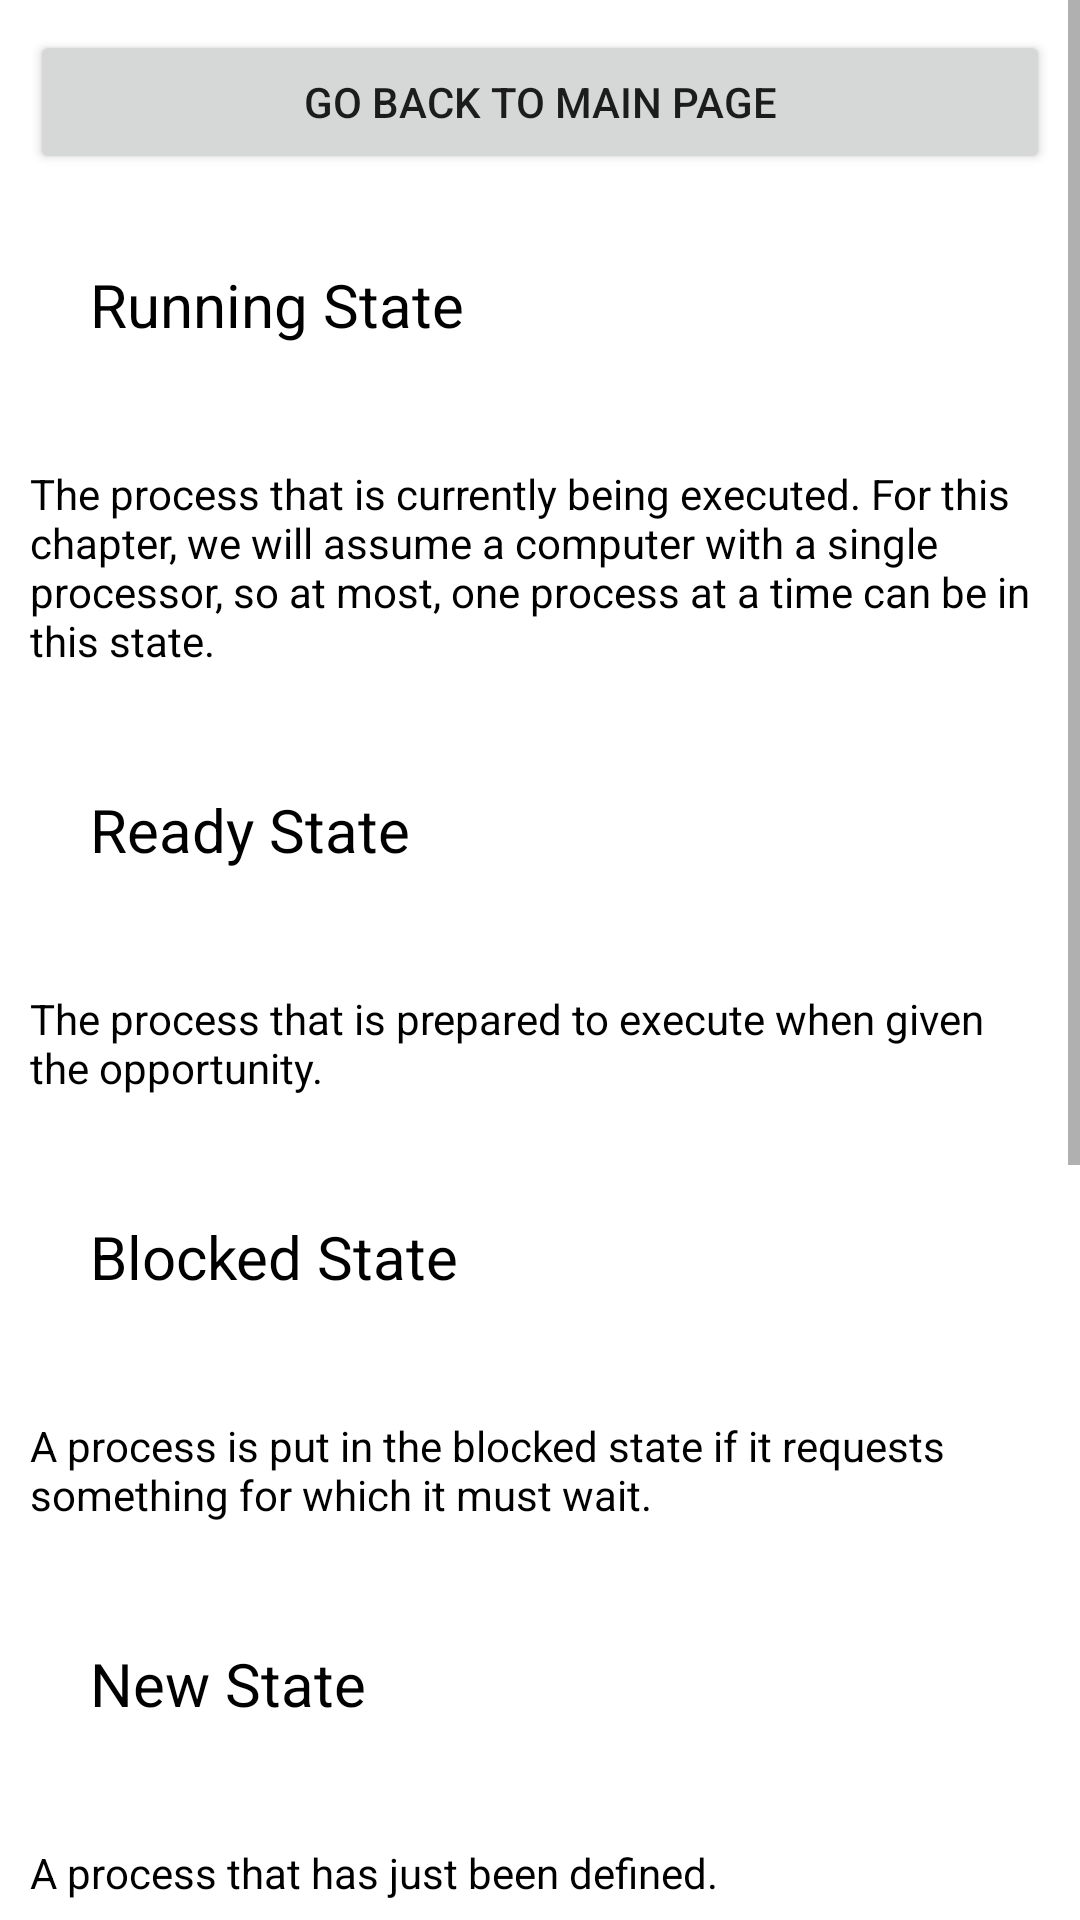

Produce the Android XML layout that renders to this screen, including the resource entries it uses.
<!-- AndroidManifest.xml: application theme Theme.OpSysApp3 -->
<!-- res/layout/chapter_3.xml -->
<?xml version="1.0" encoding="utf-8"?>
<ScrollView xmlns:android="http://schemas.android.com/apk/res/android"
    android:layout_width="fill_parent"
    android:layout_height="fill_parent"
    xmlns:app="http://schemas.android.com/apk/res-auto"
    android:layout_marginStart="10dp"
    android:layout_marginEnd="10dp">
    <LinearLayout
        android:layout_width="wrap_content"
        android:layout_height="wrap_content"
        android:orientation="vertical">
        <Button
            android:id="@+id/Chap1Button"
            android:layout_width="fill_parent"
            android:layout_height="fill_parent"
            android:layout_marginStart="10dp"
            android:layout_marginTop="10dp"
            android:layout_marginEnd="10dp"
            android:text="Go Back To Main Page"
            android:onClick="renderMainPage"
            app:layout_constraintStart_toStartOf="parent"
            app:layout_constraintTop_toTopOf="parent"
            app:layout_constraintVertical_bias="1.0" />

        <TextView
            android:text="Running State"
            android:textSize="20dp"
            android:textColor="@color/black"
            android:layout_width="wrap_content"
            android:layout_height="wrap_content"
            android:padding="30dp" />
        <TextView
            android:text="The process that is currently being executed. For this chapter, we will assume a computer with a single processor, so at most, one process at a time can be in this state."
            android:textColor="@color/black"
            android:layout_width="wrap_content"
            android:layout_height="wrap_content"
            android:padding="10dp" />
        <TextView
            android:text="Ready State"
            android:textSize="20dp"
            android:textColor="@color/black"
            android:layout_width="wrap_content"
            android:layout_height="wrap_content"
            android:padding="30dp" />
        <TextView
            android:text="The process that is prepared to execute when given the opportunity."
            android:textColor="@color/black"
            android:layout_width="wrap_content"
            android:layout_height="wrap_content"
            android:padding="10dp" />
        <TextView
            android:text="Blocked State"
            android:textSize="20dp"
            android:textColor="@color/black"
            android:layout_width="wrap_content"
            android:layout_height="wrap_content"
            android:padding="30dp" />
        <TextView
            android:text="A process is put in the blocked state if it requests something for which it must wait."
            android:textColor="@color/black"
            android:layout_width="wrap_content"
            android:layout_height="wrap_content"
            android:padding="10dp" />
        <TextView
            android:text="New State"
            android:textSize="20dp"
            android:textColor="@color/black"
            android:layout_width="wrap_content"
            android:layout_height="wrap_content"
            android:padding="30dp" />
        <TextView
            android:text="A process that has just been defined."
            android:textColor="@color/black"
            android:layout_width="wrap_content"
            android:layout_height="wrap_content"
            android:padding="10dp" />
        <TextView
            android:text="Exit State"
            android:textSize="20dp"
            android:textColor="@color/black"
            android:layout_width="wrap_content"
            android:layout_height="wrap_content"
            android:padding="30dp" />
        <TextView
            android:text="A process that has been released from the pool of executable processes by the OS, either because it halted or because it aborted for some reason."
            android:textColor="@color/black"
            android:layout_width="wrap_content"
            android:layout_height="wrap_content"
            android:padding="10dp" />
        <TextView
            android:text="Child Process"
            android:textSize="20dp"
            android:textColor="@color/black"
            android:layout_width="wrap_content"
            android:layout_height="wrap_content"
            android:padding="30dp" />
        <TextView
            android:text="A process spawned from a parent process."
            android:textColor="@color/black"
            android:layout_width="wrap_content"
            android:layout_height="wrap_content"
            android:padding="10dp" />
        <TextView
            android:text="Parent Process"
            android:textSize="20dp"
            android:textColor="@color/black"
            android:layout_width="wrap_content"
            android:layout_height="wrap_content"
            android:padding="30dp" />
        <TextView
            android:text="A process that spawns a child process."
            android:textColor="@color/black"
            android:layout_width="wrap_content"
            android:layout_height="wrap_content"
            android:padding="10dp" />
    </LinearLayout>
</ScrollView>
<!-- resources referenced by this layout -->
<resources>
  <style name="Theme.OpSysApp3" parent="Theme.MaterialComponents.DayNight.DarkActionBar">
          
          <item name="colorPrimary">@color/purple_500</item>
          <item name="colorPrimaryVariant">@color/purple_700</item>
          <item name="colorOnPrimary">@color/white</item>
          
          <item name="colorSecondary">@color/teal_200</item>
          <item name="colorSecondaryVariant">@color/teal_700</item>
          <item name="colorOnSecondary">@color/black</item>
          
          <item name="android:statusBarColor">?attr/colorPrimaryVariant</item>
          
      </style>
  <!-- not gathered from this repository: default colours our renderer supplied (Android Studio template values) -->
  <color name="purple_500">#FF6200EE</color>
  <color name="purple_700">#FF3700B3</color>
  <color name="teal_200">#FF03DAC5</color>
  <color name="teal_700">#FF018786</color>
  <color name="black">#FF000000</color>
  <color name="white">#FFFFFFFF</color>
</resources>
